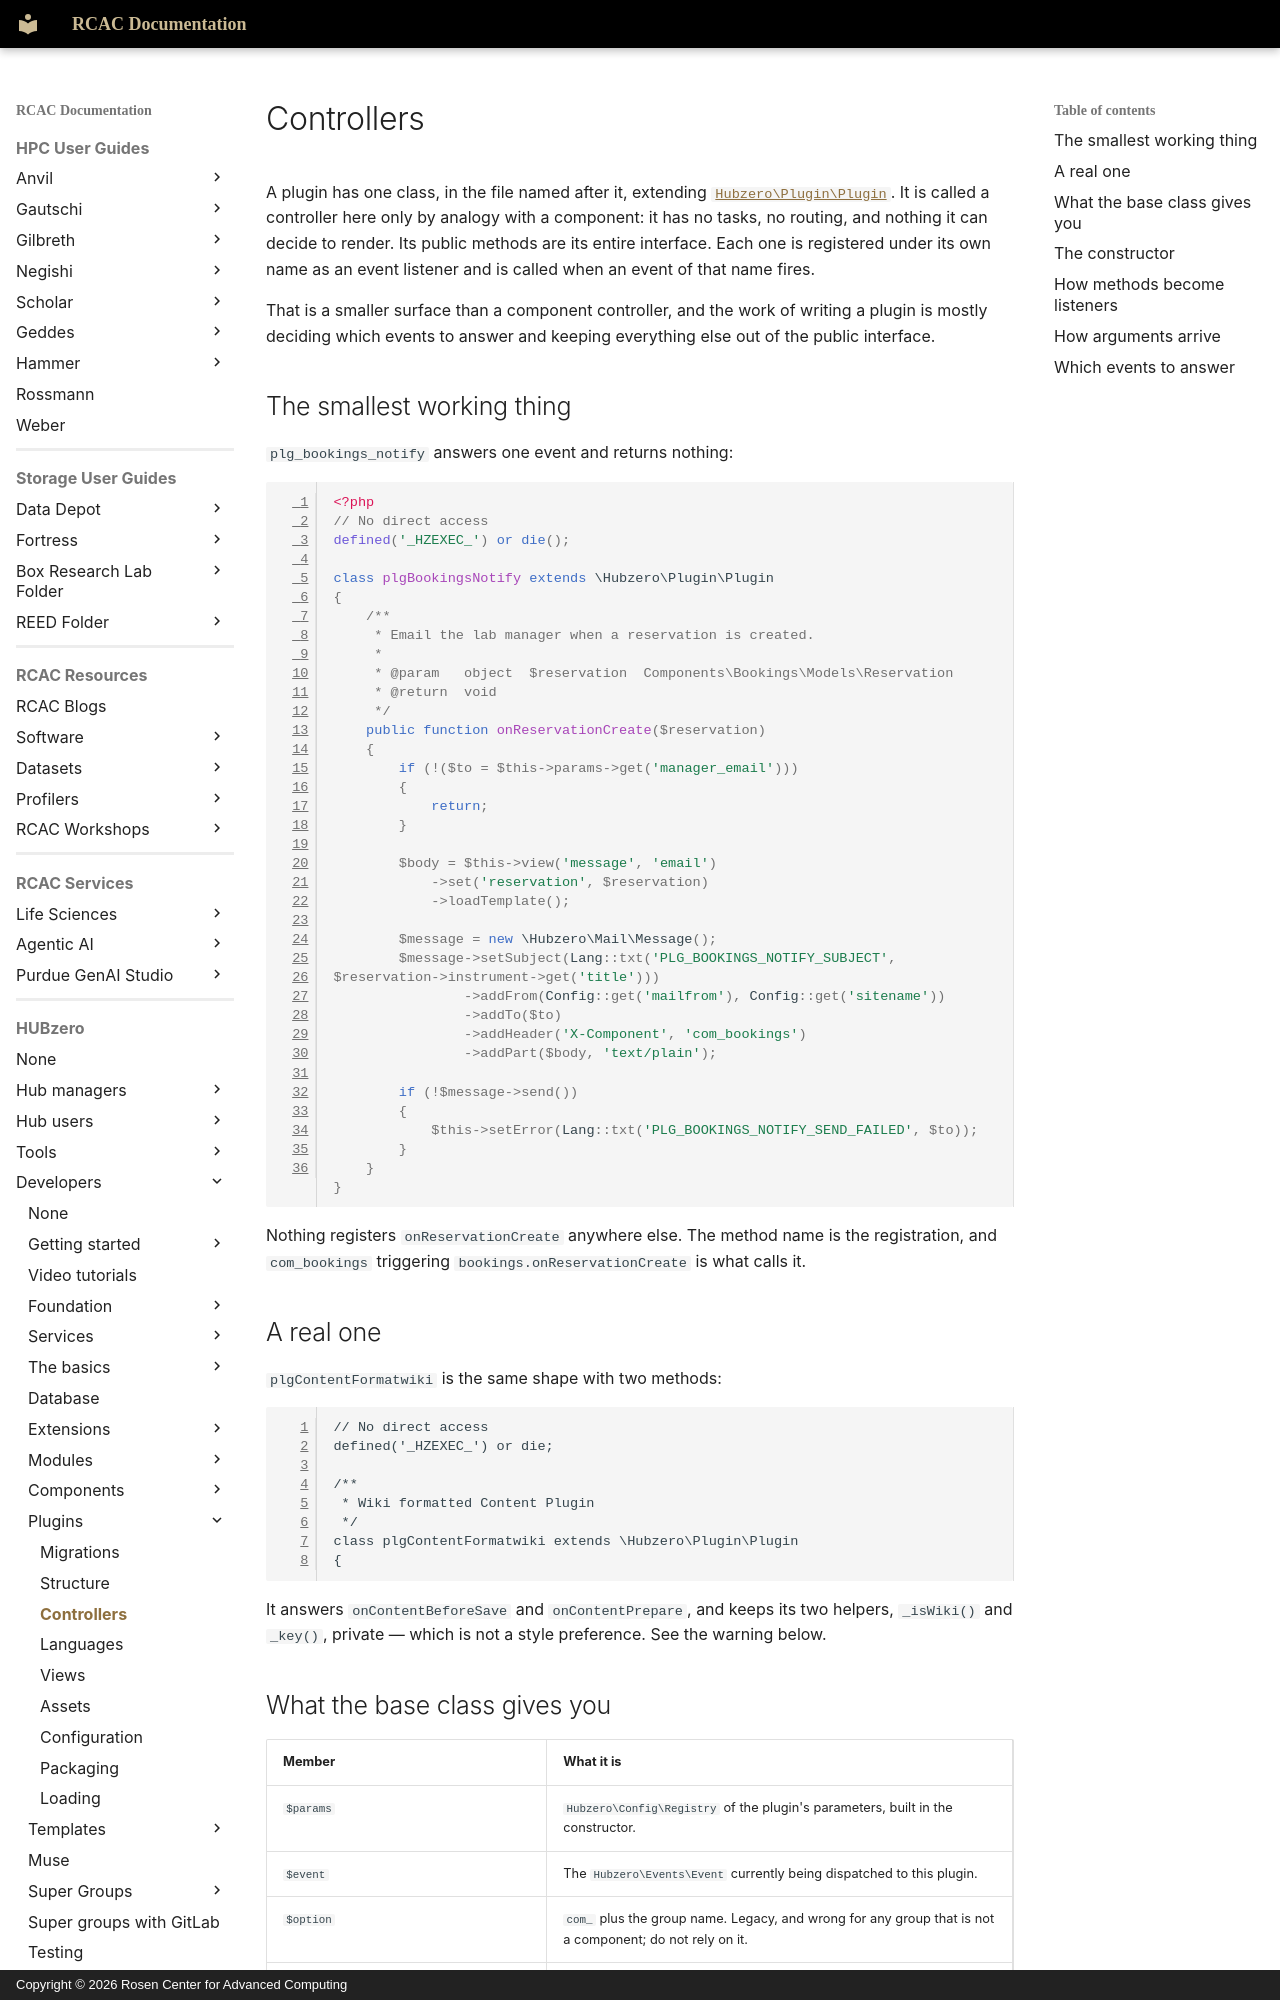

repository: PurdueRCAC/RCAC-Docs · page: hubzero/developers/plugins/controllers/index.html · generator: mkdocs · copyright: Copyright © 2026 Rosen Center for Advanced Computing

---
tags:
- HUBzero
render_macros: false
hubzero:
  upstream: docs/developers/10-plugins/03-controllers.md
  commit: 9c1a8c678002bdfb41860f90915a3589ab60339e
  status: rewritten
  reviewed-against: 2.4-main @ 91d03d0a23
  reviewed: '2026-09-10'
  source: https://help.hubzero.org/documentation/240/webdevs/plugins/controllers
---

# Controllers

A plugin has one class, in the file named after it, extending
[`Hubzero\Plugin\Plugin`](https://github.com/hubzero/hubzero-cms/blob/9c1a8c678002bdfb41860f90915a3589ab60339e/core/libraries/Hubzero/Plugin/Plugin.php). It
is called a controller here only by analogy with a component: it has no tasks,
no routing, and nothing it can decide to render. Its public methods are its
entire interface. Each one is registered under its own name as an event
listener and is called when an event of that name fires.

That is a smaller surface than a component controller, and the work of writing
a plugin is mostly deciding which events to answer and keeping everything else
out of the public interface.

## The smallest working thing

`plg_bookings_notify` answers one event and returns nothing:

```php
<?php
// No direct access
defined('_HZEXEC_') or die();

class plgBookingsNotify extends \Hubzero\Plugin\Plugin
{
	/**
	 * Email the lab manager when a reservation is created.
	 *
	 * @param   object  $reservation  Components\Bookings\Models\Reservation
	 * @return  void
	 */
	public function onReservationCreate($reservation)
	{
		if (!($to = $this->params->get('manager_email')))
		{
			return;
		}

		$body = $this->view('message', 'email')
			->set('reservation', $reservation)
			->loadTemplate();

		$message = new \Hubzero\Mail\Message();
		$message->setSubject(Lang::txt('PLG_BOOKINGS_NOTIFY_SUBJECT', $reservation->instrument->get('title')))
		        ->addFrom(Config::get('mailfrom'), Config::get('sitename'))
		        ->addTo($to)
		        ->addHeader('X-Component', 'com_bookings')
		        ->addPart($body, 'text/plain');

		if (!$message->send())
		{
			$this->setError(Lang::txt('PLG_BOOKINGS_NOTIFY_SEND_FAILED', $to));
		}
	}
}
```

Nothing registers `onReservationCreate` anywhere else. The method name is the
registration, and `com_bookings` triggering `bookings.onReservationCreate` is
what calls it.

## A real one

`plgContentFormatwiki` is the same shape with two methods:

```php
// No direct access
defined('_HZEXEC_') or die;

/**
 * Wiki formatted Content Plugin
 */
class plgContentFormatwiki extends \Hubzero\Plugin\Plugin
{
```

It answers `onContentBeforeSave` and `onContentPrepare`, and keeps its two
helpers, `_isWiki()` and `_key()`, private — which is not a style preference.
See the warning below.
